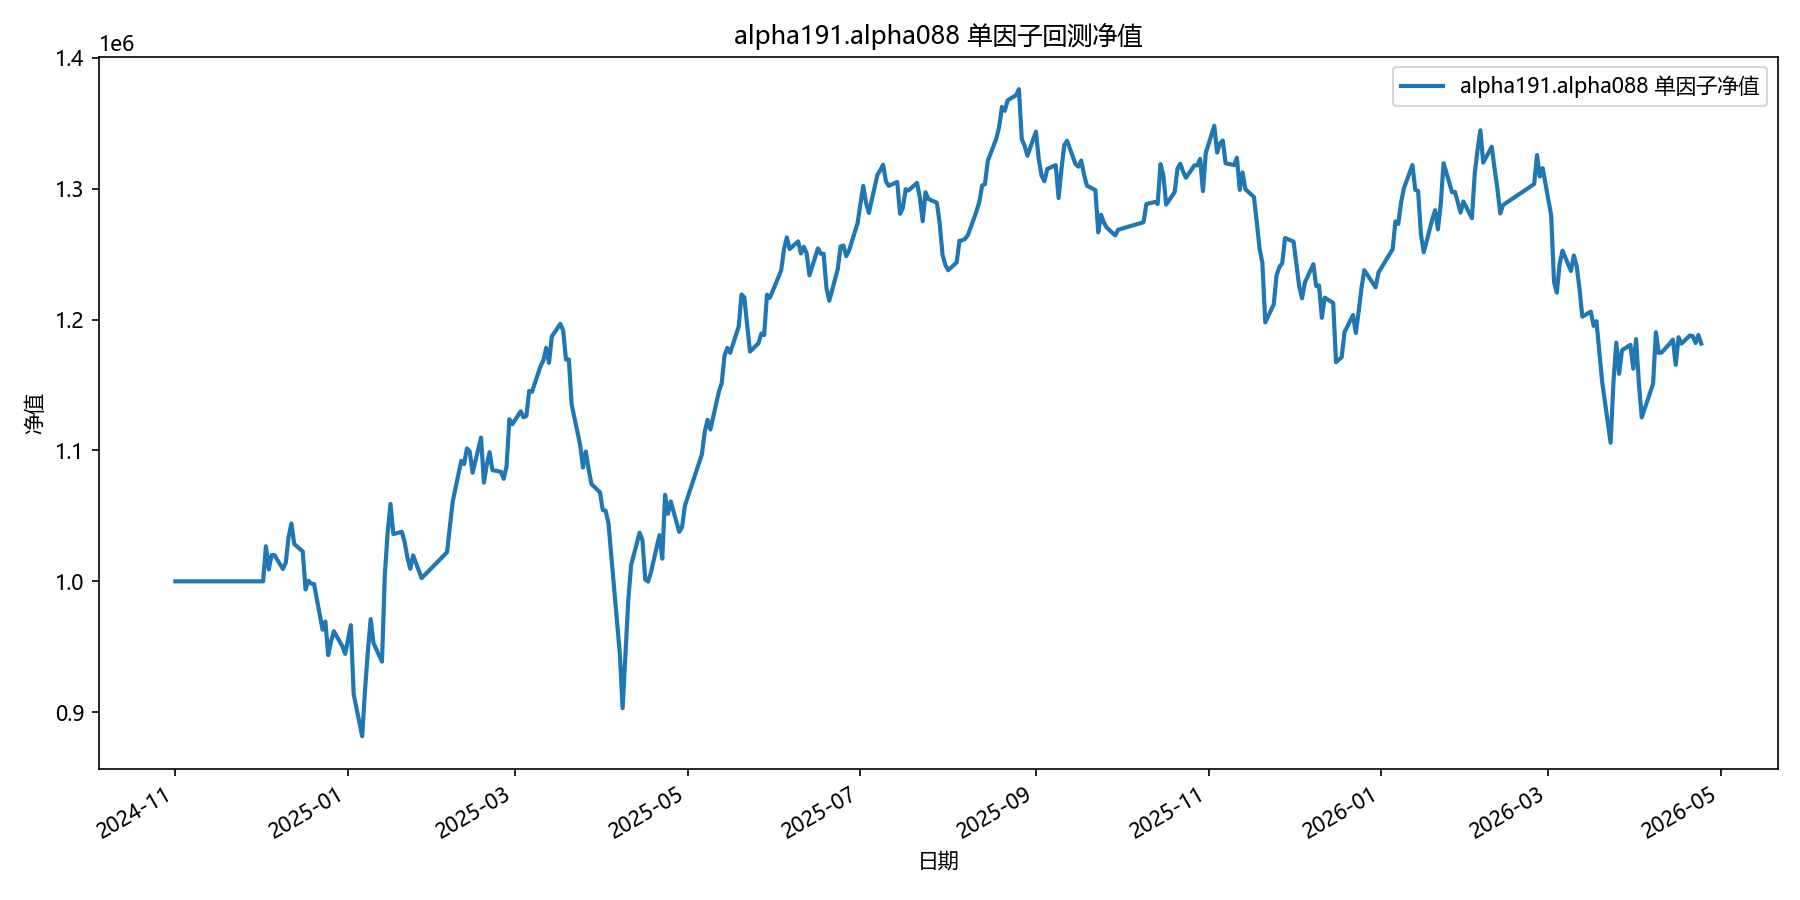

Values plotted in this chart, from the file beside it:
date, equity
2024-11-01, 1000000
2024-11-04, 1000000
2024-11-05, 1000000
2024-11-06, 1000000
2024-11-07, 1000000
2024-11-08, 1000000
2024-11-11, 1000000
2024-11-12, 1000000
2024-11-13, 1000000
2024-11-14, 1000000
2024-11-15, 1000000
2024-11-18, 1000000
2024-11-19, 1000000
2024-11-20, 1000000
2024-11-21, 1000000
2024-11-22, 1000000
2024-11-25, 1000000
2024-11-26, 1000000
2024-11-27, 1000000
2024-11-28, 1000000
2024-11-29, 1000000
2024-12-02, 1000000
2024-12-03, 1026830
2024-12-04, 1009072
2024-12-05, 1020028
2024-12-06, 1020058
2024-12-09, 1009427
2024-12-10, 1014167
2024-12-11, 1033725
2024-12-12, 1044232
2024-12-13, 1028484
2024-12-16, 1022819
2024-12-17, 993793
2024-12-18, 1000355
2024-12-19, 998296
2024-12-20, 997884
2024-12-23, 963069
2024-12-24, 969250
2024-12-25, 943546
2024-12-26, 954150
2024-12-27, 961900
2024-12-30, 950374
2024-12-31, 944604
2025-01-02, 966575
2025-01-03, 913785
2025-01-06, 881714
2025-01-07, 916602
2025-01-08, 946099
2025-01-09, 971176
2025-01-10, 952858
2025-01-13, 938595
2025-01-14, 1005100
2025-01-15, 1037133
2025-01-16, 1059135
2025-01-17, 1036097
2025-01-20, 1037849
2025-01-21, 1030051
2025-01-22, 1017930
2025-01-23, 1009587
2025-01-24, 1019822
... 299 more rows
